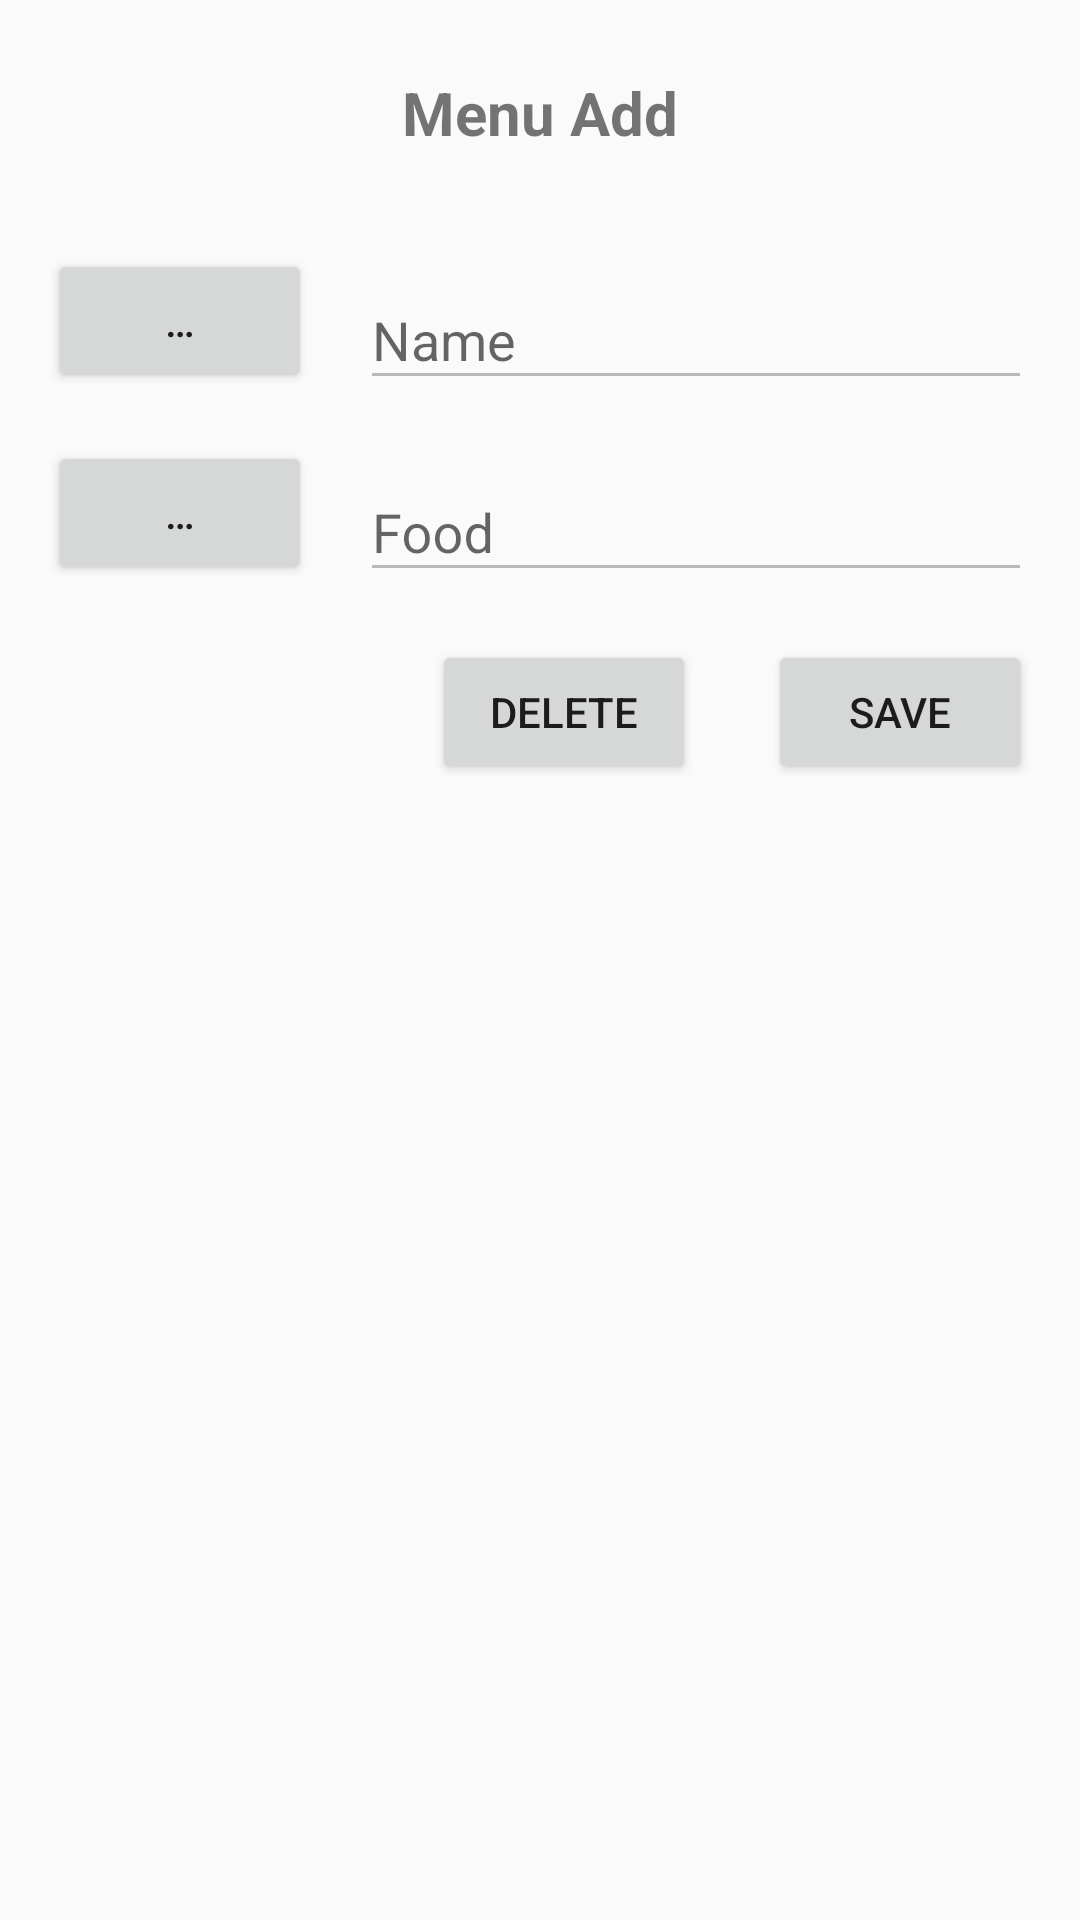

Here is an Android app screen rendered from its layout file. Give the layout XML and the strings, colors and styles it references.
<!-- AndroidManifest.xml: application theme AppTheme -->
<!-- res/layout/fragment_menu_add.xml -->
<?xml version="1.0" encoding="utf-8"?>
<androidx.constraintlayout.widget.ConstraintLayout xmlns:android="http://schemas.android.com/apk/res/android"
    xmlns:app="http://schemas.android.com/apk/res-auto"
    xmlns:tools="http://schemas.android.com/tools"
    android:layout_width="match_parent"
    android:layout_height="match_parent"
    tools:context=".view.menu.MenuAddFragment">

    <Button
        android:id="@+id/btn_food"
        android:layout_width="wrap_content"
        android:layout_height="wrap_content"
        android:layout_marginTop="16dp"
        android:text="@string/lookup"
        app:layout_constraintEnd_toEndOf="@+id/btn_person"
        app:layout_constraintStart_toStartOf="@+id/btn_person"
        app:layout_constraintTop_toBottomOf="@+id/btn_person" />

    <com.google.android.material.textfield.TextInputLayout
        android:id="@+id/textInputLayout2"
        android:layout_width="0dp"
        android:layout_height="wrap_content"
        android:layout_marginStart="16dp"
        android:layout_marginEnd="16dp"
        app:layout_constraintBottom_toBottomOf="@+id/btn_food"
        app:layout_constraintEnd_toEndOf="parent"
        app:layout_constraintStart_toEndOf="@+id/btn_food"
        app:layout_constraintTop_toTopOf="@+id/btn_food">

        <com.google.android.material.textfield.TextInputEditText
            android:id="@+id/txt_food"
            android:layout_width="match_parent"
            android:layout_height="wrap_content"
            android:enabled="false"
            android:hint="@string/food" />
    </com.google.android.material.textfield.TextInputLayout>

    <TextView
        android:id="@+id/textView3"
        android:layout_width="wrap_content"
        android:layout_height="wrap_content"
        android:layout_marginTop="24dp"
        android:text="@string/menu_add"
        android:textStyle="bold"
        android:textSize="20sp"
        app:layout_constraintEnd_toEndOf="parent"
        app:layout_constraintStart_toStartOf="parent"
        app:layout_constraintTop_toTopOf="parent" />

    <Button
        android:id="@+id/btn_person"
        android:layout_width="wrap_content"
        android:layout_height="wrap_content"
        android:layout_marginStart="16dp"
        android:layout_marginTop="32dp"
        android:text="@string/lookup"
        app:layout_constraintStart_toStartOf="parent"
        app:layout_constraintTop_toBottomOf="@+id/textView3" />

    <com.google.android.material.textfield.TextInputLayout
        android:id="@+id/textInputLayout"
        android:layout_width="0dp"
        android:layout_height="wrap_content"
        android:layout_marginStart="16dp"
        android:layout_marginEnd="16dp"
        app:layout_constraintBottom_toBottomOf="@+id/btn_person"
        app:layout_constraintEnd_toEndOf="parent"
        app:layout_constraintStart_toEndOf="@+id/btn_person"
        app:layout_constraintTop_toTopOf="@+id/btn_person">

        <com.google.android.material.textfield.TextInputEditText
            android:id="@+id/txt_name"
            android:layout_width="match_parent"
            android:layout_height="wrap_content"
            android:enabled="false"
            android:hint="@string/name" />
    </com.google.android.material.textfield.TextInputLayout>

    <Button
        android:id="@+id/btn_save"
        android:layout_width="wrap_content"
        android:layout_height="wrap_content"
        android:layout_marginTop="16dp"
        android:layout_marginEnd="16dp"
        android:text="@string/save"
        app:layout_constraintEnd_toEndOf="parent"
        app:layout_constraintTop_toBottomOf="@+id/textInputLayout2" />

    <Button
        android:id="@+id/btn_delete"
        android:layout_width="wrap_content"
        android:layout_height="wrap_content"
        android:layout_marginEnd="24dp"
        android:text="@string/delete"
        app:layout_constraintBottom_toBottomOf="@+id/btn_save"
        app:layout_constraintEnd_toStartOf="@+id/btn_save"
        app:layout_constraintTop_toTopOf="@+id/btn_save" />

    <ProgressBar
        android:id="@+id/progress_bar"
        style="?android:attr/progressBarStyle"
        android:layout_width="wrap_content"
        android:layout_height="wrap_content"
        android:visibility="gone"
        app:layout_constraintBottom_toBottomOf="parent"
        app:layout_constraintEnd_toEndOf="parent"
        app:layout_constraintStart_toStartOf="parent"
        app:layout_constraintTop_toTopOf="parent" />

    <TextView
        android:id="@+id/txt_date"
        android:layout_width="wrap_content"
        android:layout_height="wrap_content"
        android:layout_marginEnd="24dp"
        android:textSize="12sp"
        tools:text="12 Oct 2019"
        app:layout_constraintBottom_toBottomOf="@+id/textView3"
        app:layout_constraintEnd_toEndOf="parent"
        app:layout_constraintTop_toTopOf="@+id/textView3" />

</androidx.constraintlayout.widget.ConstraintLayout>
<!-- resources referenced by this layout -->
<resources>
  <string name="delete">Delete</string>
  <string name="food">Food</string>
  <string name="lookup">…</string>
  <string name="menu_add">Menu Add</string>
  <string name="name">Name</string>
  <string name="save">Save</string>
  <style name="AppTheme" parent="Theme.AppCompat.Light.DarkActionBar">
          
          <item name="colorPrimary">@color/colorPrimary</item>
          <item name="colorPrimaryDark">@color/colorPrimaryDark</item>
          <item name="colorAccent">@color/colorAccent</item>
      </style>
  <!-- not gathered from this repository: default colours our renderer supplied (Android Studio template values) -->
  <color name="colorPrimary">#FF6200EE</color>
  <color name="colorPrimaryDark">#FF3700B3</color>
  <color name="colorAccent">#FF03DAC5</color>
</resources>
